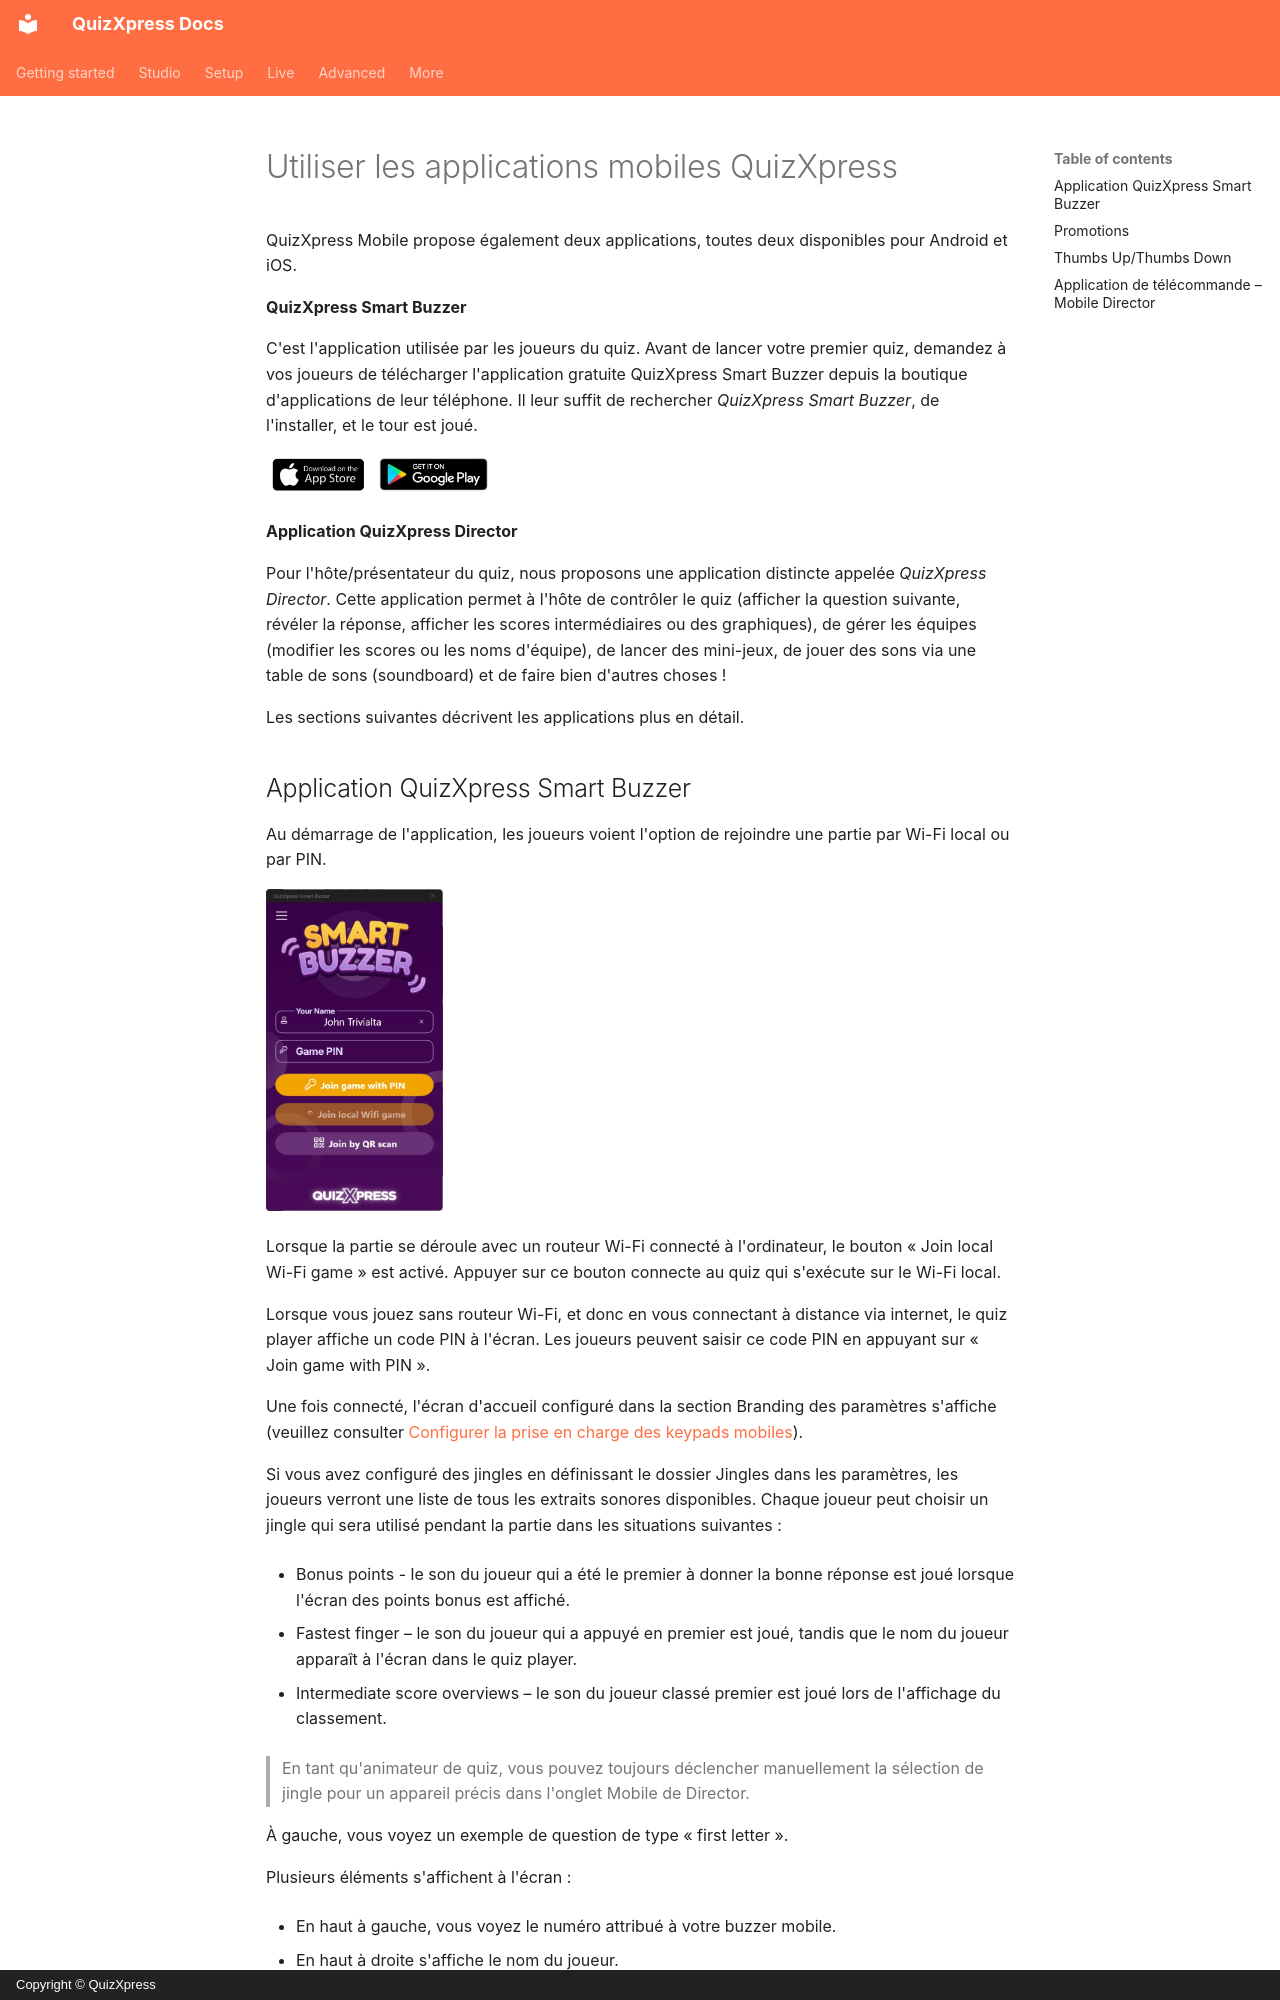

repository: gameshowcrew/quizxpress-docs · page: live/using-mobile-keypads/using-the-mobile-apps.fr/index.html · generator: mkdocs · copyright: Copyright © QuizXpress

# Utiliser les applications mobiles QuizXpress

QuizXpress Mobile propose également deux applications, toutes deux disponibles pour Android et iOS.

**QuizXpress Smart Buzzer**

C'est l'application utilisée par les joueurs du quiz. Avant de lancer votre premier quiz, demandez à vos joueurs de télécharger l'application gratuite QuizXpress Smart Buzzer depuis la boutique d'applications de leur téléphone. Il leur suffit de rechercher *QuizXpress Smart Buzzer*, de l'installer, et le tour est joué.

![](../../assets/images/image366.webp){ width="226" loading=lazy }

**Application QuizXpress Director**

Pour l'hôte/présentateur du quiz, nous proposons une application distincte appelée *QuizXpress Director*. Cette application permet à l'hôte de contrôler le quiz (afficher la question suivante, révéler la réponse, afficher les scores intermédiaires ou des graphiques), de gérer les équipes (modifier les scores ou les noms d'équipe), de lancer des mini-jeux, de jouer des sons via une table de sons (soundboard) et de faire bien d'autres choses !

Les sections suivantes décrivent les applications plus en détail.
